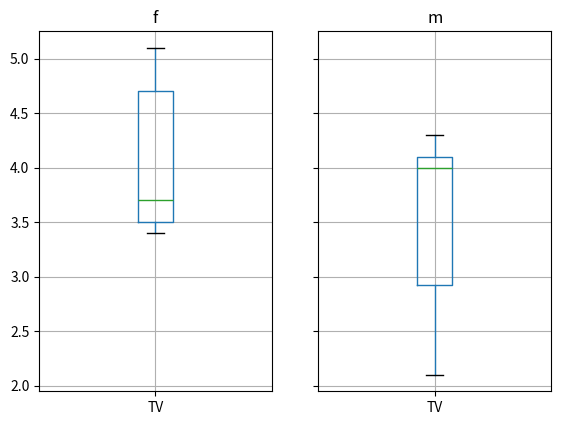

Reproduce this figure in Python.
# -*- coding: utf-8 -*-

import pandas as pd
import matplotlib.pyplot as plt
import numpy as np

data = pd.DataFrame({
    'Gender': ['f', 'f', 'm', 'f', 'm',
               'm', 'f', 'm', 'f', 'm', 'm'],
    'TV': [3.4, 3.5, 2.6, 4.7, 4.1, 4.1,
           5.1, 3.9, 3.7, 2.1, 4.3]
})

# Group the data
grouped = data.groupby('Gender')

# Do some overview statistics
print(grouped.describe())

# Plot the data:
grouped.boxplot()
plt.show()

# --------------------------------------
# Get the groups as dataframes
df_female = grouped.get_group('f')

# Get the corresponding numpy array
values_female = grouped.get_group('f').values